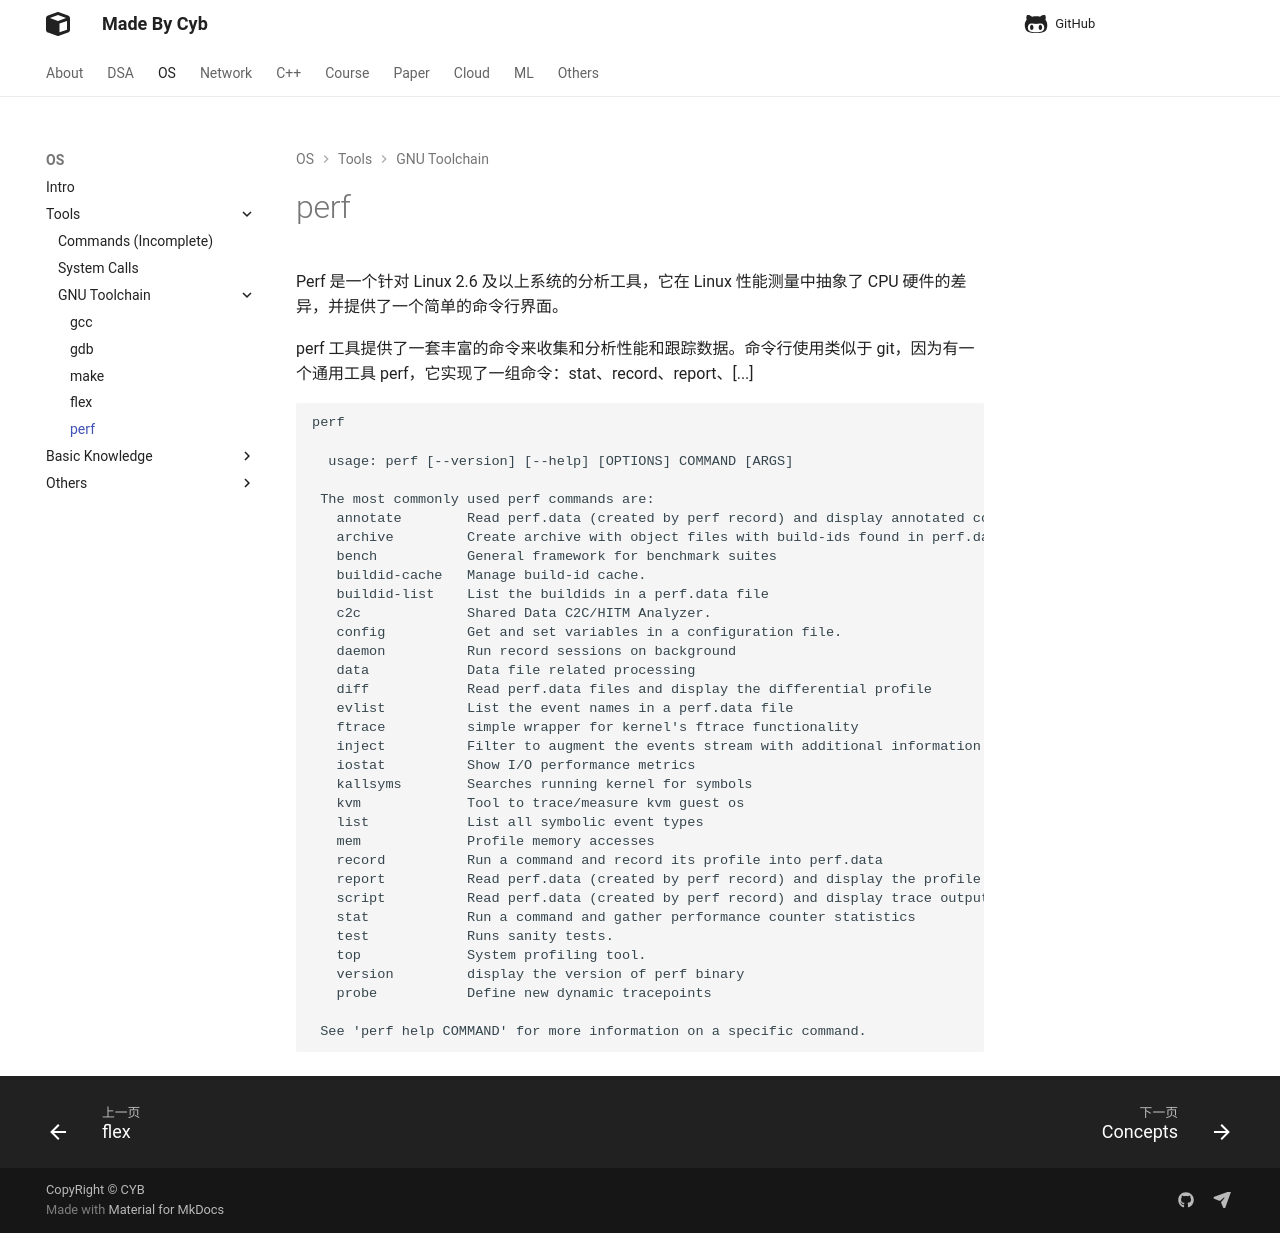

repository: idle-lab/idle-lab.github.io · page: os/Tools/GNU/perf/perf/index.html · generator: mkdocs



Perf 是一个针对 Linux 2.6 及以上系统的分析工具，它在 Linux 性能测量中抽象了 CPU 硬件的差异，并提供了一个简单的命令行界面。

perf 工具提供了一套丰富的命令来收集和分析性能和跟踪数据。命令行使用类似于 git，因为有一个通用工具 perf，它实现了一组命令：stat、record、report、[...]


```
perf

  usage: perf [--version] [--help] [OPTIONS] COMMAND [ARGS]

 The most commonly used perf commands are:
   annotate        Read perf.data (created by perf record) and display annotated code
   archive         Create archive with object files with build-ids found in perf.data file
   bench           General framework for benchmark suites
   buildid-cache   Manage build-id cache.
   buildid-list    List the buildids in a perf.data file
   c2c             Shared Data C2C/HITM Analyzer.
   config          Get and set variables in a configuration file.
   daemon          Run record sessions on background
   data            Data file related processing
   diff            Read perf.data files and display the differential profile
   evlist          List the event names in a perf.data file
   ftrace          simple wrapper for kernel's ftrace functionality
   inject          Filter to augment the events stream with additional information
   iostat          Show I/O performance metrics
   kallsyms        Searches running kernel for symbols
   kvm             Tool to trace/measure kvm guest os
   list            List all symbolic event types
   mem             Profile memory accesses
   record          Run a command and record its profile into perf.data
   report          Read perf.data (created by perf record) and display the profile
   script          Read perf.data (created by perf record) and display trace output
   stat            Run a command and gather performance counter statistics
   test            Runs sanity tests.
   top             System profiling tool.
   version         display the version of perf binary
   probe           Define new dynamic tracepoints

 See 'perf help COMMAND' for more information on a specific command.
```
